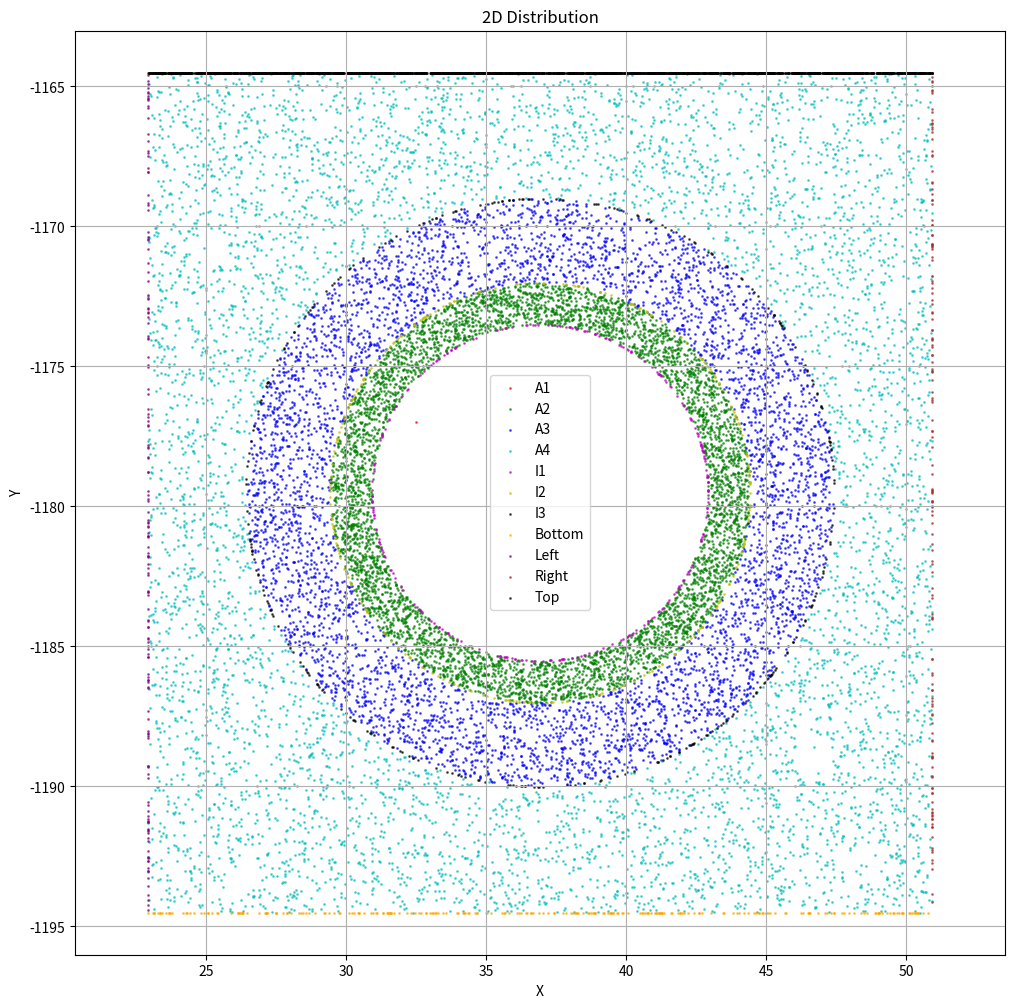

Python code for this plot: (Note: this script raises an exception after producing the figure.)
# 用于对于物理模型进行建模并采样
# 修改了输入数据
import numpy as np
import matplotlib.pyplot as plt
from mpl_toolkits.mplot3d import Axes3D 
import time

def sample_interface_points(num_points, radius):
    theta = np.random.uniform(0, 2*np.pi, num_points)
    x = radius * np.cos(theta)
    y = radius * np.sin(theta)
    computed_radii = np.sqrt(x**2 + y**2)
    scale_factors = radius / computed_radii
    x = x * scale_factors
    y = y * scale_factors
    
    return x, y


def sample_annulus_points(num_points, r_inner, r_outer):
    theta = np.random.uniform(0, 2*np.pi, num_points)
    epsilon = 1e-10  
    r = np.sqrt(np.random.uniform((r_inner + epsilon)**2, (r_outer - epsilon)**2, num_points))
    x = r * np.cos(theta)
    y = r * np.sin(theta)

    return x, y


def sample_disk_points(num_points, radius):
    theta = np.random.uniform(0, 2*np.pi, num_points)
    epsilon = 1e-10  
    r = np.sqrt(np.random.uniform(0, (radius- epsilon)**2 , num_points))
    x = r * np.cos(theta)
    y = r * np.sin(theta)
    
    return x, y


def sample_rectangle_bottom_points(num_points, width, height):
    u = np.random.uniform(0, width, num_points)
    half_w = width/2
    half_h = height/2
    x = u - half_w
    y = np.full_like(u, -half_h)

    return np.array(x), np.array(y)


def sample_rectangle_left_points(num_points, width, height):
    u = np.random.uniform(0, height, num_points)
    half_w = width/2
    half_h = height/2
    x = np.full_like(u, -half_w)
    y = u - half_h

    return np.array(x), np.array(y)


def sample_rectangle_right_points(num_points, width, height):
    u = np.random.uniform(0, height, num_points)
    half_w = width/2
    half_h = height/2
    x = np.full_like(u, half_w)
    y = u - half_h

    return np.array(x), np.array(y)


def sample_rectangle_top_boundary_points(num_points, width, height):
    u = np.random.uniform(0, width, num_points)
    half_w = width/2
    half_h = height/2
    x = half_w - u
    y = np.full_like(u, half_h)

    return np.array(x), np.array(y)


def sample_rectangle_with_hole(num_points, width, height, hole_radius, center_x=None, center_y=None):
    if center_x is None:
        center_x = width / 2
    if center_y is None:
        center_y = height / 2
    rect_area = width * height
    hole_area = np.pi * hole_radius**2
    valid_area = rect_area - hole_area
    total_points = int(num_points * rect_area / valid_area * 1.1)  
    
    x = []
    y = []
    while len(x) < num_points:
        x_samples = np.random.uniform(-width/2, width/2, total_points)
        y_samples = np.random.uniform(-height/2, height/2, total_points)
        distances = np.sqrt(x_samples**2 + y_samples**2)
        valid_points = distances > hole_radius
        x_valid = x_samples[valid_points]
        y_valid = y_samples[valid_points]
        x.extend(x_valid[:num_points - len(x)])
        y.extend(y_valid[:num_points - len(y)])
    
    return np.array(x[:num_points]), np.array(y[:num_points])


def add_z_coordinate(points, z_min=-12, z_max=0):
    def sorted_random_times(size):
        return np.sort(np.random.uniform(1, 11, size))
    num_points = len(points[0])
    z = np.random.uniform(z_min, z_max, num_points)
    x_scaled = points[0] / 1
    y_scaled = points[1] / 1
    z_scaled = z / 1
    
    return np.column_stack((x_scaled, y_scaled, z_scaled, sorted_random_times(num_points)))


def add_time_only(points):
    def sorted_random_times(size):
        return np.sort(np.random.uniform(1, 11, size))
    num_points = len(points[0])
    x_scaled = points[0] / 1
    y_scaled = points[1] / 1
    
    return np.column_stack((x_scaled, y_scaled, sorted_random_times(num_points)))

def sample_rectangle_points(num_points, width, height, z_value, center_x=0, center_y=0):
    half_width = width / 2
    half_height = height / 2
    
    x = np.random.uniform(center_x - half_width, center_x + half_width, num_points)
    y = np.random.uniform(center_y - half_height, center_y + half_height, num_points)
    z = np.full(num_points, z_value)

    def sorted_random_times(size):
        return np.sort(np.random.uniform(1, 11, size))
    
    return np.column_stack((x, y, z, sorted_random_times(num_points)))

def plot_2d_sampling(all_points, labels):
    plt.figure(figsize=(12, 12))
    colors = ['r', 'g', 'b', 'c', 'm', 'y', 'k', 'orange', 'purple', 'brown', 'black']
    
    for (x, y), label, color in zip(all_points, labels, colors):
        plt.scatter(x, y, c=color, label=label, alpha=0.6, s=1)
    
    plt.title('2D Distribution')
    plt.xlabel('X')
    plt.ylabel('Y')
    plt.axis('equal')
    plt.grid(True)
    plt.legend()
    plt.savefig('pic/sampling_2d.png', dpi=300, bbox_inches='tight')
    plt.close()

def plot_3d_sampling(all_3d_points, labels):
    fig = plt.figure(figsize=(12, 12))
    ax = fig.add_subplot(111, projection='3d')
    colors = ['r', 'g', 'b', 'c', 'm', 'y', 'k', 'orange', 'purple', 'brown', 'black']
    
    for points, label, color in zip(all_3d_points, labels, colors):
        x, y, z = points[:, 0], points[:, 1], points[:, 2]  # Extract x, y, z
        ax.scatter(x, y, z, c=color, label=label, alpha=0.6, s=1)
    
    ax.set_title('3D Distribution')
    ax.set_xlabel('X')
    ax.set_ylabel('Y')
    ax.set_zlabel('Z')
    ax.legend()
    plt.savefig('pic/sampling_3d.png', dpi=300, bbox_inches='tight')
    plt.close()

def sample(seed):
    np.random.seed(int(seed))
    
    x_offset = 36.920
    y_offset = -1179.510
    
    multi = 5
    A1 = sample_disk_points(1, 6)
    A2 = sample_annulus_points(132*8*multi, 6, 7.5) 
    A3 = sample_annulus_points(344*3*multi, 7.5, 10.5)
    A4 = sample_rectangle_with_hole(1300*multi, 28, 30, 10.5)
    I1 = sample_interface_points(50*multi, 6) 
    I2 = sample_interface_points(52*multi, 7.5)
    I3 = sample_interface_points(58*multi, 10.5)
    R_bottom = sample_rectangle_bottom_points(50*multi, 28, 30)
    R_left = sample_rectangle_left_points(30*multi, 28, 30)
    R_right = sample_rectangle_right_points(30*multi, 28, 30)
    R_top = sample_rectangle_top_boundary_points(500*multi, 28, 30)
    R_front_3d = sample_rectangle_points(200*multi,28,30,0,center_x=36.920, center_y=-1179.510)
    R_back_3d = sample_rectangle_points(200*multi,28,30,-12,center_x=36.920, center_y=-1179.510)

    
    all_points = [A1, A2, A3, A4, I1, I2, I3, R_bottom, R_left, R_right, R_top,R_front_3d,R_back_3d]
    for i, points in enumerate(all_points):
        all_points[i] = (np.array(points[0]) + x_offset, 
                         np.array(points[1]) + y_offset)

    labels = ['A1', 'A2', 'A3', 'A4', 'I1', 'I2', 'I3', 'Bottom', 'Left', 'Right', 'Top']
    plot_2d_sampling(all_points, labels)
    sampling_data = {
    'A1': A1,
    'A2': A2,
    'A3': A3,
    'A4': A4,
    'I1': I1,
    'I2': I2,
    'I3': I3,
    'Bottom': R_bottom,
    'Left': R_left,
    'Right': R_right,
    'Top': R_top,
    }
    np.save('data/sampling_points_2d.npy', sampling_data)
    
    A1_3d = add_z_coordinate(all_points[0])
    A2_3d = add_z_coordinate(all_points[1])
    A3_3d = add_z_coordinate(all_points[2])
    A4_3d = add_z_coordinate(all_points[3])
    I1_3d = add_z_coordinate(all_points[4])
    I2_3d = add_z_coordinate(all_points[5])
    I3_3d = add_z_coordinate(all_points[6])
    R_bottom_3d = add_z_coordinate(all_points[7])
    R_left_3d = add_z_coordinate(all_points[8])
    R_right_3d = add_z_coordinate(all_points[9])
    R_top_3d = add_z_coordinate(all_points[10])

    scale_factor = 1
    
    for i in range(len(all_points)):
        all_points[i] = (all_points[i][0] * scale_factor, 
                        all_points[i][1] * scale_factor)
    
    all_3d_points = [A1_3d, A2_3d, A3_3d, A4_3d, I1_3d, I2_3d, I3_3d, 
                     R_bottom_3d, R_left_3d, R_right_3d, R_top_3d]
    
    for i in range(len(all_3d_points)):
        all_3d_points[i][:, :3] *= scale_factor
    
    A1_3d, A2_3d, A3_3d, A4_3d, I1_3d, I2_3d, I3_3d, R_bottom_3d, R_left_3d, R_right_3d, R_top_3d = all_3d_points

    sampling_data = {
        'A1': A1_3d,
        'A2': A2_3d,
        'A3': A3_3d,
        'A4': A4_3d,
        'I1': I1_3d,
        'I2': I2_3d,
        'I3': I3_3d,
        'Bottom': R_bottom_3d,
        'Left': R_left_3d,
        'Right': R_right_3d,
        'Top': R_top_3d,
        'Front': R_front_3d,
        'Back': R_back_3d
    }
    
    np.save('data/sampling_points_3d.npy', sampling_data)
    
    labels_3d = ['A1', 'A2', 'A3', 'A4', 'I1', 'I2', 'I3', 'Bottom', 'Left', 'Right', 'Top']
    plot_3d_sampling(all_3d_points, labels_3d)

if __name__ == "__main__":
    sample(1)